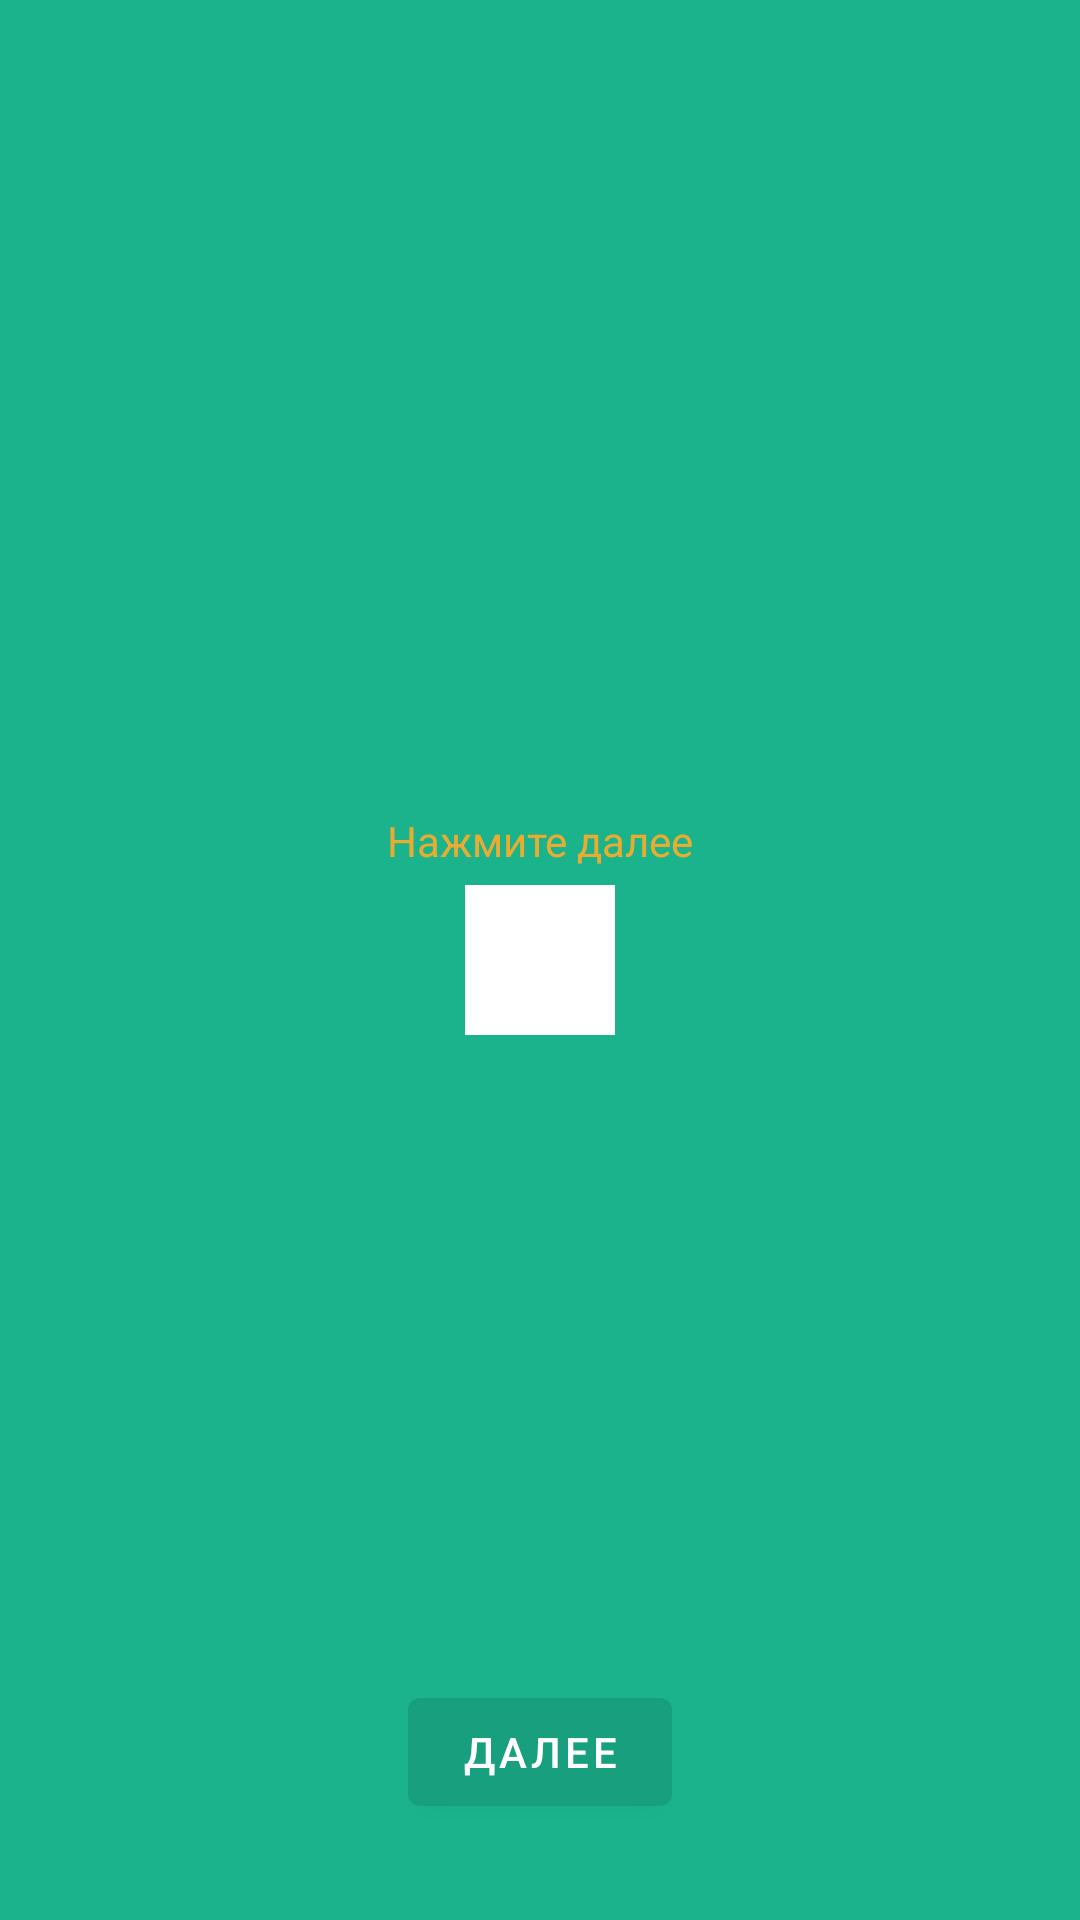

Here is an Android app screen rendered from its layout file. Give the layout XML and the strings, colors and styles it references.
<!-- AndroidManifest.xml: application theme AppTheme -->
<!-- res/layout/fragment_code_tutorial.xml -->
<?xml version="1.0" encoding="utf-8"?>
<androidx.constraintlayout.widget.ConstraintLayout xmlns:android="http://schemas.android.com/apk/res/android"
    xmlns:app="http://schemas.android.com/apk/res-auto"
    android:layout_width="match_parent"
    android:layout_height="match_parent">

    <com.google.android.material.textview.MaterialTextView
        android:layout_width="wrap_content"
        android:layout_height="wrap_content"
        android:text="Нажмите далее"
        android:textColor="@color/colorGold"
        app:layout_constraintBottom_toTopOf="@+id/openCodeFragment"
        app:layout_constraintEnd_toEndOf="parent"
        app:layout_constraintStart_toStartOf="parent"
        app:layout_constraintTop_toTopOf="parent" />

    <com.google.android.material.button.MaterialButton
        android:id="@+id/openCodeFragment"
        android:layout_width="wrap_content"
        android:layout_height="wrap_content"
        android:layout_marginBottom="32dp"
        android:text="Далее"
        app:layout_constraintBottom_toBottomOf="parent"
        app:layout_constraintEnd_toEndOf="parent"
        app:layout_constraintStart_toStartOf="parent" />
</androidx.constraintlayout.widget.ConstraintLayout>
<!-- resources referenced by this layout -->
<resources>
  <color name="colorGold">#EAAC30</color>
  <style name="AppTheme" parent="Theme.MaterialComponents.Light.NoActionBar">
          
          <item name="colorPrimary">@color/colorPrimary</item>
          <item name="colorPrimaryDark">@color/colorPrimaryDark</item>
          <item name="colorAccent">@color/colorAccent</item>
          <item name="android:textColor">@color/colorWhite</item>
          <item name="android:textAppearance">@style/TextViewStyle</item>
          <item name="android:windowBackground">@drawable/launch_screen</item>
      </style>
  <color name="colorPrimary">#18A07E</color>
  <color name="colorPrimaryDark">#18A07E</color>
  <color name="colorAccent">#1AB38C</color>
  <color name="colorWhite">#FFFFFF</color>
  <style name="TextViewStyle" parent="@android:style/TextAppearance.Widget.TextView">
          <item name="android:textAppearance">@style/GothamRegular</item>
      </style>
  <!-- drawable launch_screen (drawable) -->
  <?xml version="1.0" encoding="utf-8"?>
  <layer-list xmlns:android="http://schemas.android.com/apk/res/android"
      android:opacity="opaque">
  
      <item android:drawable="@color/colorAccent" />
  
      <item
          android:width="50dp"
          android:height="50dp"
          android:gravity="center">
          <shape>
              <solid android:color="@color/colorWhite" />
          </shape>
      </item>
  </layer-list>
  <style name="GothamRegular" parent="TextAppearance.AppCompat">
          <item name="android:textStyle">normal</item>
          <item name="fontFamily">@font/gotham</item>
      </style>
</resources>
